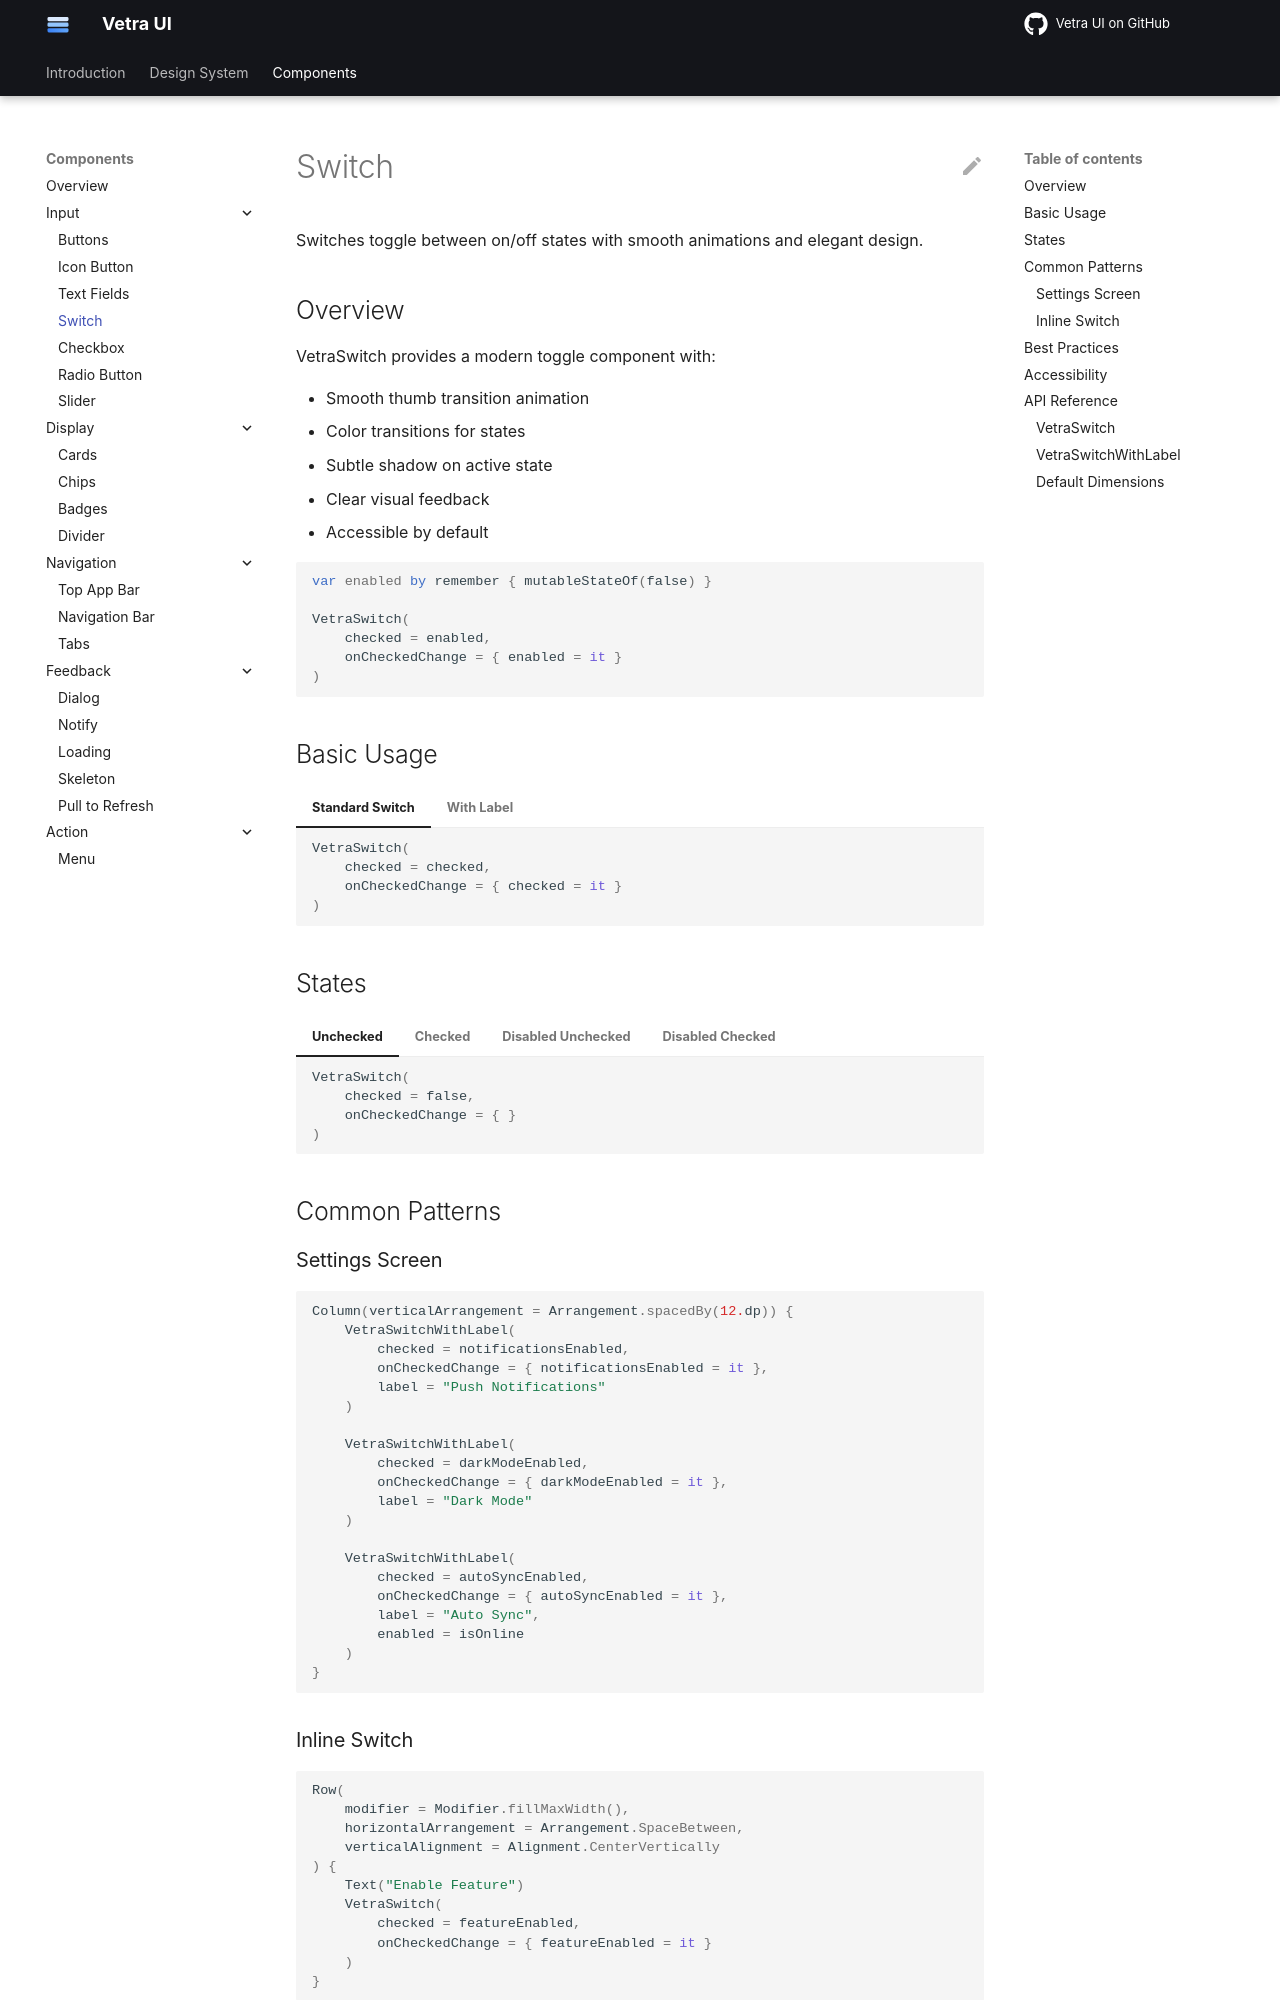

repository: flyfishxu/vetra-ui · page: components/input/switch/index.html · generator: mkdocs

# Switch

Switches toggle between on/off states with smooth animations and elegant design.

## Overview

VetraSwitch provides a modern toggle component with:

- Smooth thumb transition animation
- Color transitions for states
- Subtle shadow on active state
- Clear visual feedback
- Accessible by default

```kotlin
var enabled by remember { mutableStateOf(false) }

VetraSwitch(
    checked = enabled,
    onCheckedChange = { enabled = it }
)
```

## Basic Usage

=== "Standard Switch"

    ```kotlin
    VetraSwitch(
        checked = checked,
        onCheckedChange = { checked = it }
    )
    ```

=== "With Label"

    ```kotlin
    VetraSwitchWithLabel(
        checked = enabled,
        onCheckedChange = { enabled = it },
        label = "Enable Notifications"
    )
    ```

## States

=== "Unchecked"

    ```kotlin
    VetraSwitch(
        checked = false,
        onCheckedChange = { }
    )
    ```

=== "Checked"

    ```kotlin
    VetraSwitch(
        checked = true,
        onCheckedChange = { }
    )
    ```

=== "Disabled Unchecked"

    ```kotlin
    VetraSwitch(
        checked = false,
        onCheckedChange = { },
        enabled = false
    )
    ```

=== "Disabled Checked"

    ```kotlin
    VetraSwitch(
        checked = true,
        onCheckedChange = { },
        enabled = false
    )
    ```

## Common Patterns

### Settings Screen

```kotlin
Column(verticalArrangement = Arrangement.spacedBy(12.dp)) {
    VetraSwitchWithLabel(
        checked = notificationsEnabled,
        onCheckedChange = { notificationsEnabled = it },
        label = "Push Notifications"
    )
    
    VetraSwitchWithLabel(
        checked = darkModeEnabled,
        onCheckedChange = { darkModeEnabled = it },
        label = "Dark Mode"
    )
    
    VetraSwitchWithLabel(
        checked = autoSyncEnabled,
        onCheckedChange = { autoSyncEnabled = it },
        label = "Auto Sync",
        enabled = isOnline
    )
}
```
